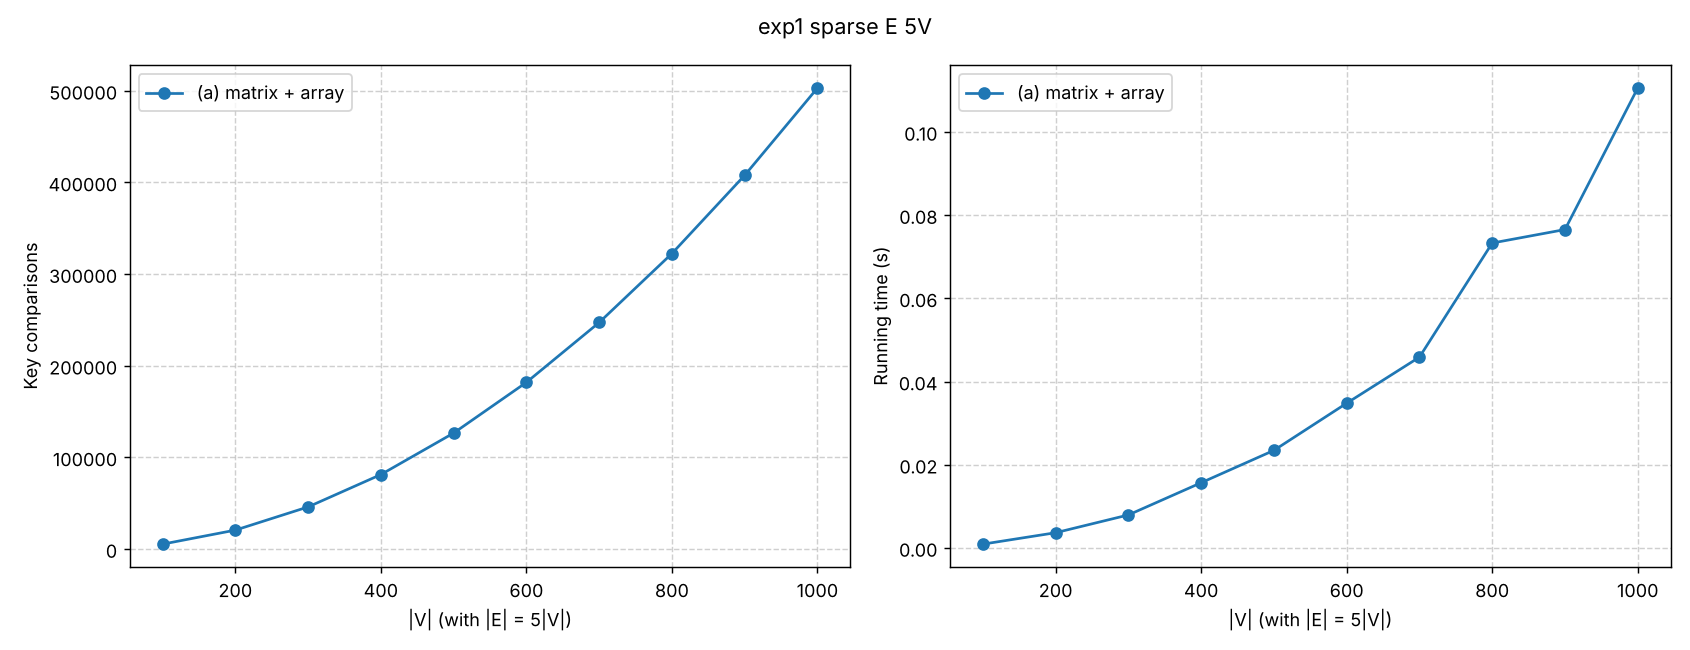

Data behind this chart, as committed beside it:
V, E, comparisons, seconds
100, 500, 5307, 0.0009098
200, 1000, 20609, 0.003657
300, 1500, 45931, 0.00793
400, 2000, 81228, 0.01567
500, 2500, 126525, 0.02345
600, 3000, 181842, 0.03479
700, 3500, 247155, 0.04586
800, 4000, 322414, 0.07329
900, 4500, 407800, 0.07653
1000, 5000, 503005, 0.1105
